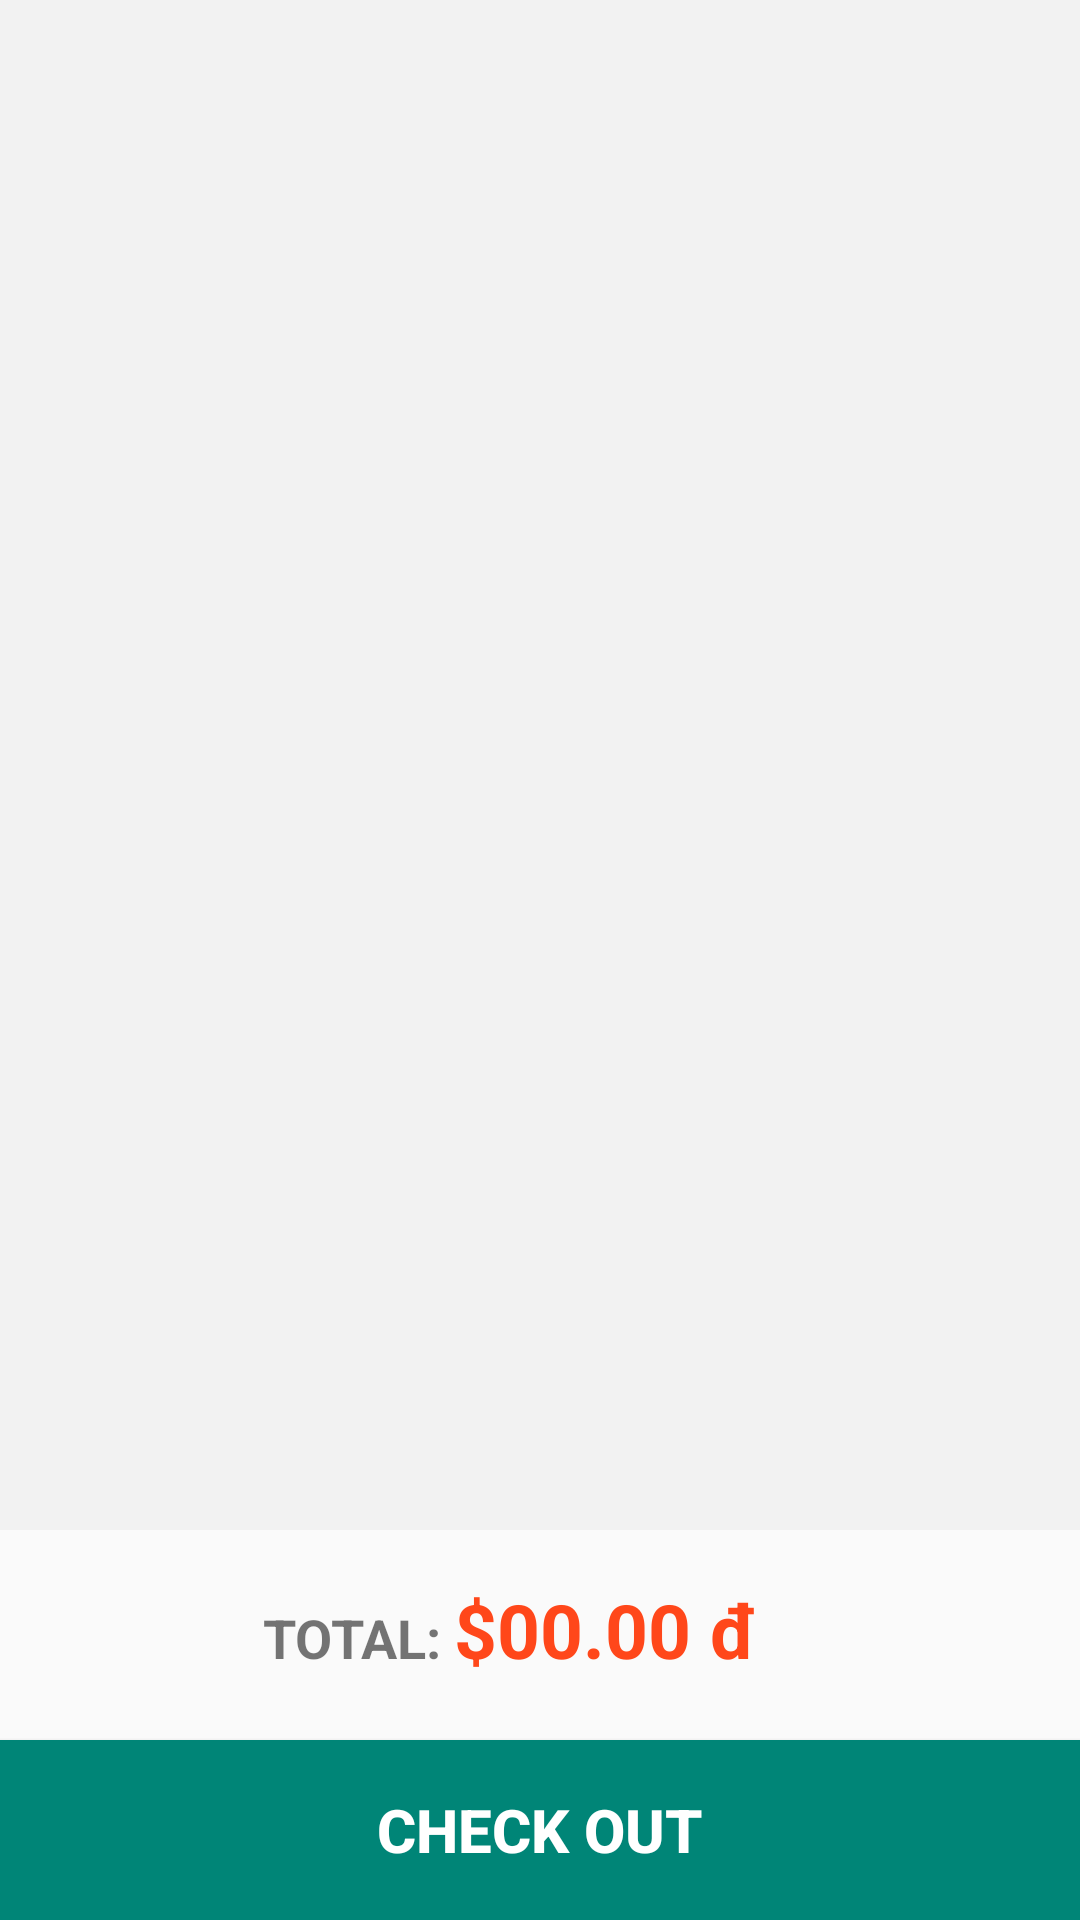

Reconstruct the res/layout file that produces this screen, plus the resources it refers to.
<!-- AndroidManifest.xml: application theme AppTheme -->
<!-- res/layout/activity_cartdetail.xml -->
<?xml version="1.0" encoding="utf-8"?>
<RelativeLayout xmlns:android="http://schemas.android.com/apk/res/android"
    xmlns:app="http://schemas.android.com/apk/res-auto"
    xmlns:tools="http://schemas.android.com/tools"
    android:layout_width="match_parent"
    android:layout_height="match_parent"
    tools:context=".activity.CartActivity">

    <LinearLayout
        android:id="@+id/bottomSection"
        android:layout_width="match_parent"
        android:layout_height="wrap_content"
        android:layout_alignParentBottom="true"
        android:orientation="vertical">

        <LinearLayout
            android:layout_width="match_parent"
            android:layout_height="wrap_content"
            android:layout_alignParentBottom="true"
            android:gravity="bottom"
            android:orientation="vertical"
            android:weightSum="3">


            <LinearLayout
                android:layout_width="match_parent"
                android:layout_height="wrap_content"
                android:gravity="center_horizontal"
                android:orientation="horizontal">


                <TextView
                    android:layout_width="wrap_content"
                    android:layout_height="wrap_content"
                    android:text="TOTAL: "
                    android:textSize="18dp"
                    android:textStyle="bold" />

                <TextView
                    android:id="@+id/txtTotalCartPrice"
                    android:layout_width="wrap_content"
                    android:layout_height="wrap_content"
                    android:layout_toLeftOf="@+id/dashPrice"
                    android:text="$00.00"
                    android:textColor="@color/redApp"
                    android:textSize="25dp"
                    android:textStyle="bold" />

                <TextView
                    android:id="@+id/dashPrice"
                    android:layout_width="wrap_content"
                    android:layout_height="wrap_content"
                    android:layout_alignParentRight="true"
                    android:layout_marginRight="20dp"
                    android:text=" đ"
                    android:textColor="@color/redApp"
                    android:textSize="25dp"
                    android:textStyle="bold" />

            </LinearLayout>

            <Button
                android:id="@+id/btnCheckout"
                android:layout_width="match_parent"
                android:layout_height="60dp"
                android:layout_marginTop="20dp"
                android:background="@color/colorPrimary"
                android:text="CHECK OUT"
                android:onClick="clickToPay"
                android:textColor="@color/colorMain"
                android:textSize="20dp"
                android:textStyle="bold"

                />
        </LinearLayout>

    </LinearLayout>

    <LinearLayout
        android:id="@+id/centerListCart"
        android:layout_width="match_parent"
        android:layout_height="match_parent"
        android:layout_alignBottom="@+id/bottomSection"
        android:layout_marginBottom="130dp"
        android:background="@color/grayLight"
        android:orientation="vertical">

        <android.support.v4.widget.NestedScrollView
            android:layout_width="match_parent"
            android:layout_height="match_parent"
            android:fillViewport="true">

            <LinearLayout
                android:layout_width="match_parent"
                android:layout_height="match_parent"
                android:orientation="vertical">

                <android.support.v7.widget.RecyclerView
                    android:id="@+id/rcListCartItem"
                    android:layout_width="match_parent"
                    android:layout_height="wrap_content"></android.support.v7.widget.RecyclerView>

            </LinearLayout>
        </android.support.v4.widget.NestedScrollView>


    </LinearLayout>


</RelativeLayout>
<!-- resources referenced by this layout -->
<resources>
  <color name="colorMain">#FFFFFF</color>
  <color name="colorPrimary">#008577</color>
  <color name="grayLight">#f2f2f2</color>
  <color name="redApp">#ff471a</color>
  <style name="AppTheme" parent="Theme.AppCompat.Light.NoActionBar">
          
          <item name="colorPrimary">@color/redApp</item>
          <item name="colorPrimaryDark">@color/redApp</item>
          <item name="colorAccent">@color/colorAccent</item>
      </style>
  <color name="colorAccent">#D81B60</color>
</resources>
